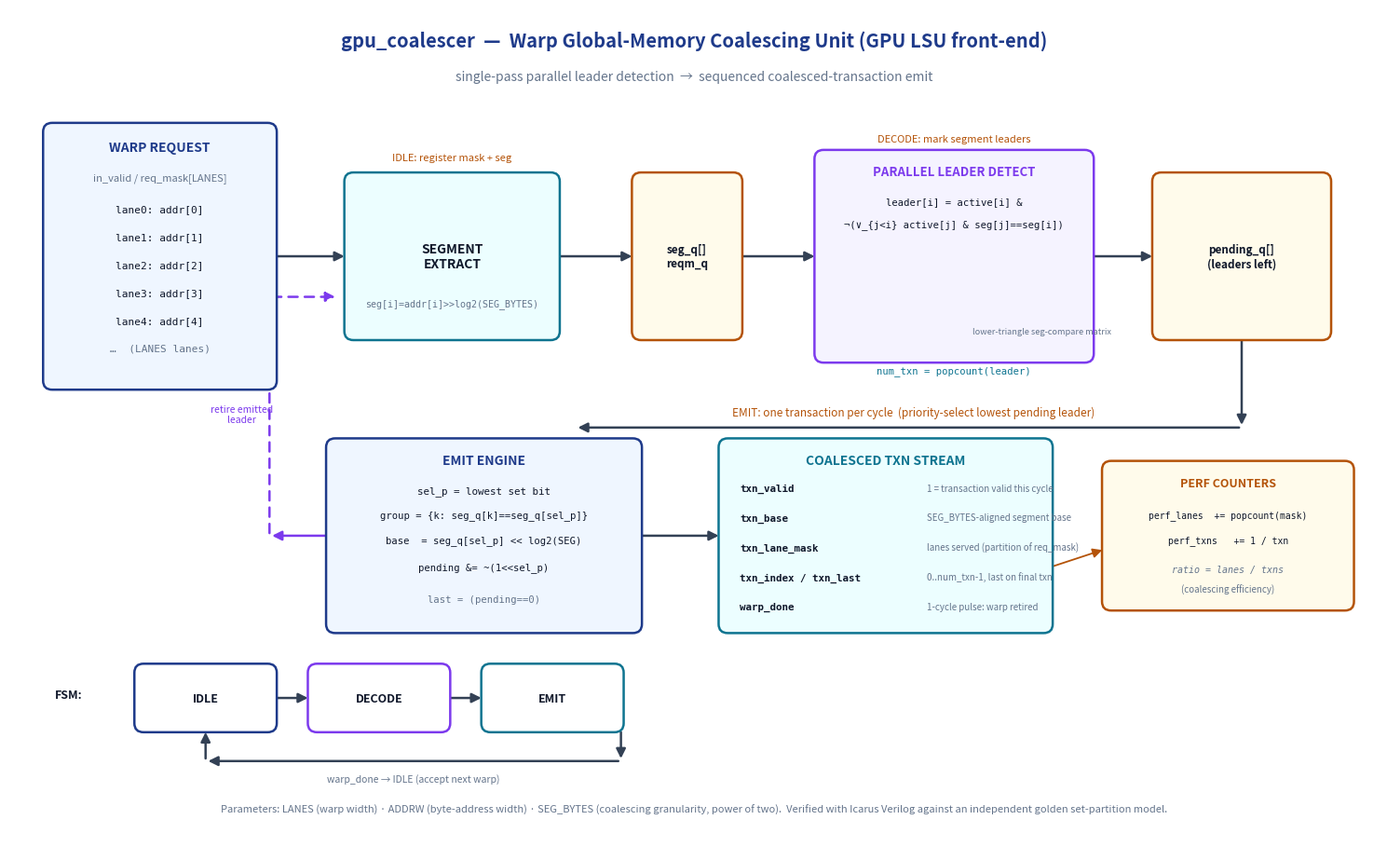

The matplotlib source for this figure:
#!/usr/bin/env python3
"""
render_block_diagram.py -- draw the datapath / circuit diagram of the
GPU global-memory coalescing unit (gpu_coalescer.sv) and save it to
gpu_coalescer_circuit.png.

This is a schematic of the built RTL (hand-drawn with matplotlib), NOT a
simulator screenshot -- it shows the pipeline: warp lane addresses ->
segment extract -> parallel leader detection -> pending-leader register ->
priority select -> group gather -> coalesced transaction stream.
"""
import matplotlib
matplotlib.use('Agg')
import matplotlib.pyplot as plt
from matplotlib.patches import FancyBboxPatch, FancyArrowPatch, Rectangle

C_BG    = '#ffffff'
C_BOX   = '#1e3a8a'
C_BOX2  = '#0e7490'
C_BOX3  = '#7c3aed'
C_FILL  = '#eff6ff'
C_FILL2 = '#ecfeff'
C_FILL3 = '#f5f3ff'
C_REG   = '#b45309'
C_REGF  = '#fffbeb'
C_TXT   = '#0f172a'
C_ARR   = '#334155'
C_MUT   = '#64748b'

fig, ax = plt.subplots(figsize=(15, 9.2))
ax.set_xlim(0, 15); ax.set_ylim(0, 9.2); ax.axis('off')
fig.patch.set_facecolor(C_BG)

def box(x, y, w, h, label, ec, fc, fs=10, bold=True, tc=None):
    p = FancyBboxPatch((x, y), w, h, boxstyle="round,pad=0.03,rounding_size=0.10",
                       linewidth=1.8, edgecolor=ec, facecolor=fc, zorder=3)
    ax.add_patch(p)
    ax.text(x + w/2, y + h/2, label, ha='center', va='center',
            fontsize=fs, color=tc or C_TXT, zorder=4,
            fontweight='bold' if bold else 'normal')

def reg(x, y, w, h, label, fs=9):
    box(x, y, w, h, label, C_REG, C_REGF, fs=fs)

def arrow(x1, y1, x2, y2, color=C_ARR, lw=1.8, style='-|>', ls='-'):
    ax.add_patch(FancyArrowPatch((x1, y1), (x2, y2), arrowstyle=style,
                 mutation_scale=15, linewidth=lw, color=color,
                 linestyle=ls, zorder=2))

def label(x, y, t, fs=8.5, color=C_MUT, ha='center', style='italic', rot=0):
    ax.text(x, y, t, ha=ha, va='center', fontsize=fs, color=color,
            style=style, zorder=5, rotation=rot)

# ---- title -----------------------------------------------------------------
ax.text(7.5, 8.85, 'gpu_coalescer  —  Warp Global-Memory Coalescing Unit (GPU LSU front-end)',
        ha='center', va='center', fontsize=14.5, fontweight='bold', color=C_BOX)
ax.text(7.5, 8.45, 'single-pass parallel leader detection  →  sequenced coalesced-transaction emit',
        ha='center', va='center', fontsize=10, color=C_MUT, style='italic')

# ---- inputs: warp of lane requests ----------------------------------------
box(0.4, 5.0, 2.5, 2.9, '', C_BOX, C_FILL)
ax.text(1.65, 7.62, 'WARP REQUEST', ha='center', fontsize=10, fontweight='bold', color=C_BOX)
ax.text(1.65, 7.30, 'in_valid / req_mask[LANES]', ha='center', fontsize=8, color=C_MUT)
for i in range(6):
    yy = 6.95 - i*0.31
    tag = f'lane{i}: addr[{i}]' if i < 5 else '…  (LANES lanes)'
    ax.text(1.65, yy, tag, ha='center', fontsize=8,
            color=C_TXT if i < 5 else C_MUT,
            family='DejaVu Sans Mono')
arrow(2.9, 6.45, 3.7, 6.45)

# ---- segment extract -------------------------------------------------------
box(3.7, 5.55, 2.3, 1.8, 'SEGMENT\nEXTRACT', C_BOX2, C_FILL2, fs=10)
ax.text(4.85, 5.9, 'seg[i]=addr[i]>>log2(SEG_BYTES)', ha='center',
        fontsize=7.2, color=C_MUT, family='DejaVu Sans Mono')
label(4.85, 7.55, 'IDLE: register mask + seg', fs=8, color=C_REG, style='italic')

arrow(6.0, 6.45, 6.85, 6.45)
reg(6.85, 5.55, 1.15, 1.8, 'seg_q[]\nreqm_q', fs=8.5)

arrow(8.0, 6.45, 8.85, 6.45)

# ---- leader detection matrix ----------------------------------------------
box(8.85, 5.3, 3.0, 2.3, '', C_BOX3, C_FILL3)
ax.text(10.35, 7.35, 'PARALLEL LEADER DETECT', ha='center', fontsize=9.5,
        fontweight='bold', color=C_BOX3)
ax.text(10.35, 7.03, 'leader[i] = active[i] &', ha='center', fontsize=7.6,
        color=C_TXT, family='DejaVu Sans Mono')
ax.text(10.35, 6.78, '¬(∨_{j<i} active[j] & seg[j]==seg[i])', ha='center',
        fontsize=7.6, color=C_TXT, family='DejaVu Sans Mono')
# little N x N compare grid
gx, gy, gs = 9.35, 5.55, 0.19
for r in range(5):
    for c in range(5):
        on = (c <= r)
        ax.add_patch(Rectangle((gx + c*gs, gy + r*gs), gs*0.82, gs*0.82,
                     facecolor=('#c4b5fd' if on else '#ede9fe'),
                     edgecolor='#8b5cf6', lw=0.5))
ax.text(10.55, 5.62, 'lower-triangle seg-compare matrix', ha='left',
        va='center', fontsize=6.6, color=C_MUT, style='italic')
ax.text(10.35, 5.18, 'num_txn = popcount(leader)', ha='center', va='center',
        fontsize=7.6, color=C_BOX2, family='DejaVu Sans Mono')

label(10.35, 7.75, 'DECODE: mark segment leaders', fs=8, color=C_REG, style='italic')

# ---- pending register ------------------------------------------------------
arrow(11.85, 6.45, 12.55, 6.45)
reg(12.55, 5.55, 1.9, 1.8, 'pending_q[]\n(leaders left)', fs=8.5)

# down to the emit engine
arrow(13.5, 5.55, 13.5, 4.55)
arrow(13.5, 4.55, 6.2, 4.55, style='-|>')
label(9.9, 4.72, 'EMIT: one transaction per cycle  (priority-select lowest pending leader)',
      fs=8.5, color=C_REG, style='italic')

# ---- emit engine -----------------------------------------------------------
box(3.5, 2.3, 3.4, 2.1, '', C_BOX, C_FILL)
ax.text(5.2, 4.15, 'EMIT ENGINE', ha='center', fontsize=10, fontweight='bold', color=C_BOX)
ax.text(5.2, 3.82, 'sel_p = lowest set bit', ha='center', fontsize=7.8,
        color=C_TXT, family='DejaVu Sans Mono')
ax.text(5.2, 3.55, 'group = {k: seg_q[k]==seg_q[sel_p]}', ha='center',
        fontsize=7.6, color=C_TXT, family='DejaVu Sans Mono')
ax.text(5.2, 3.28, 'base  = seg_q[sel_p] << log2(SEG)', ha='center',
        fontsize=7.6, color=C_TXT, family='DejaVu Sans Mono')
ax.text(5.2, 2.98, 'pending &= ~(1<<sel_p)', ha='center', fontsize=7.6,
        color=C_TXT, family='DejaVu Sans Mono')
ax.text(5.2, 2.62, 'last = (pending==0)', ha='center', fontsize=7.6,
        color=C_MUT, family='DejaVu Sans Mono')

# feedback loop pending -> emit (clears leader)
arrow(3.5, 3.35, 2.85, 3.35, color=C_BOX3)
arrow(2.85, 3.35, 2.85, 6.0, color=C_BOX3, ls=(0,(4,3)))
arrow(2.85, 6.0, 3.6, 6.0, color=C_BOX3, ls=(0,(4,3)))
label(2.55, 4.7, 'retire emitted\nleader', fs=7.5, color=C_BOX3, ha='center')

# ---- transaction output stream --------------------------------------------
arrow(6.9, 3.35, 7.8, 3.35)
box(7.8, 2.3, 3.6, 2.1, '', C_BOX2, C_FILL2)
ax.text(9.6, 4.15, 'COALESCED TXN STREAM', ha='center', fontsize=10,
        fontweight='bold', color=C_BOX2)
for i, (nm, ds) in enumerate([
        ('txn_valid', '1 = transaction valid this cycle'),
        ('txn_base',  'SEG_BYTES-aligned segment base'),
        ('txn_lane_mask', 'lanes served (partition of req_mask)'),
        ('txn_index / txn_last', '0..num_txn-1, last on final txn'),
        ('warp_done', '1-cycle pulse: warp retired')]):
    yy = 3.85 - i*0.33
    ax.text(8.0, yy, nm, ha='left', fontsize=7.8, color=C_TXT,
            family='DejaVu Sans Mono', fontweight='bold')
    ax.text(10.05, yy, ds, ha='left', fontsize=7.0, color=C_MUT)

# ---- perf counters ---------------------------------------------------------
box(12.0, 2.55, 2.7, 1.6, '', C_REG, C_REGF)
ax.text(13.35, 3.9, 'PERF COUNTERS', ha='center', fontsize=9, fontweight='bold', color=C_REG)
ax.text(13.35, 3.55, 'perf_lanes  += popcount(mask)', ha='center', fontsize=7.0,
        color=C_TXT, family='DejaVu Sans Mono')
ax.text(13.35, 3.28, 'perf_txns   += 1 / txn', ha='center', fontsize=7.0,
        color=C_TXT, family='DejaVu Sans Mono')
ax.text(13.35, 2.95, 'ratio = lanes / txns', ha='center', fontsize=7.2,
        color=C_MUT, family='DejaVu Sans Mono', style='italic')
ax.text(13.35, 2.72, '(coalescing efficiency)', ha='center', fontsize=7.0,
        color=C_MUT, style='italic')
arrow(11.4, 3.0, 12.0, 3.2, color=C_REG, lw=1.3)

# ---- FSM strip -------------------------------------------------------------
ax.text(0.5, 1.55, 'FSM:', ha='left', fontsize=9, fontweight='bold', color=C_TXT)
fx = 1.4
for st, cc in [('IDLE', C_BOX), ('DECODE', C_BOX3), ('EMIT', C_BOX2)]:
    box(fx, 1.2, 1.5, 0.7, st, cc, '#ffffff', fs=9)
    if st != 'EMIT':
        arrow(fx+1.5, 1.55, fx+1.9, 1.55)
    fx += 1.9
arrow(fx-0.4, 1.2, fx-0.4, 0.85, color=C_ARR)
arrow(fx-0.4, 0.85, 2.15, 0.85, color=C_ARR)
arrow(2.15, 0.85, 2.15, 1.2, color=C_ARR)
label((fx-0.4+2.15)/2, 0.66, 'warp_done → IDLE (accept next warp)', fs=7.5, color=C_MUT)

# ---- footnote --------------------------------------------------------------
ax.text(7.5, 0.28,
        'Parameters: LANES (warp width) · ADDRW (byte-address width) · SEG_BYTES (coalescing granularity, power of two).  '
        'Verified with Icarus Verilog against an independent golden set-partition model.',
        ha='center', fontsize=8, color=C_MUT, style='italic')

plt.tight_layout()
plt.savefig('gpu_coalescer_circuit.png', dpi=150, bbox_inches='tight', facecolor=C_BG)
print('wrote gpu_coalescer_circuit.png')
